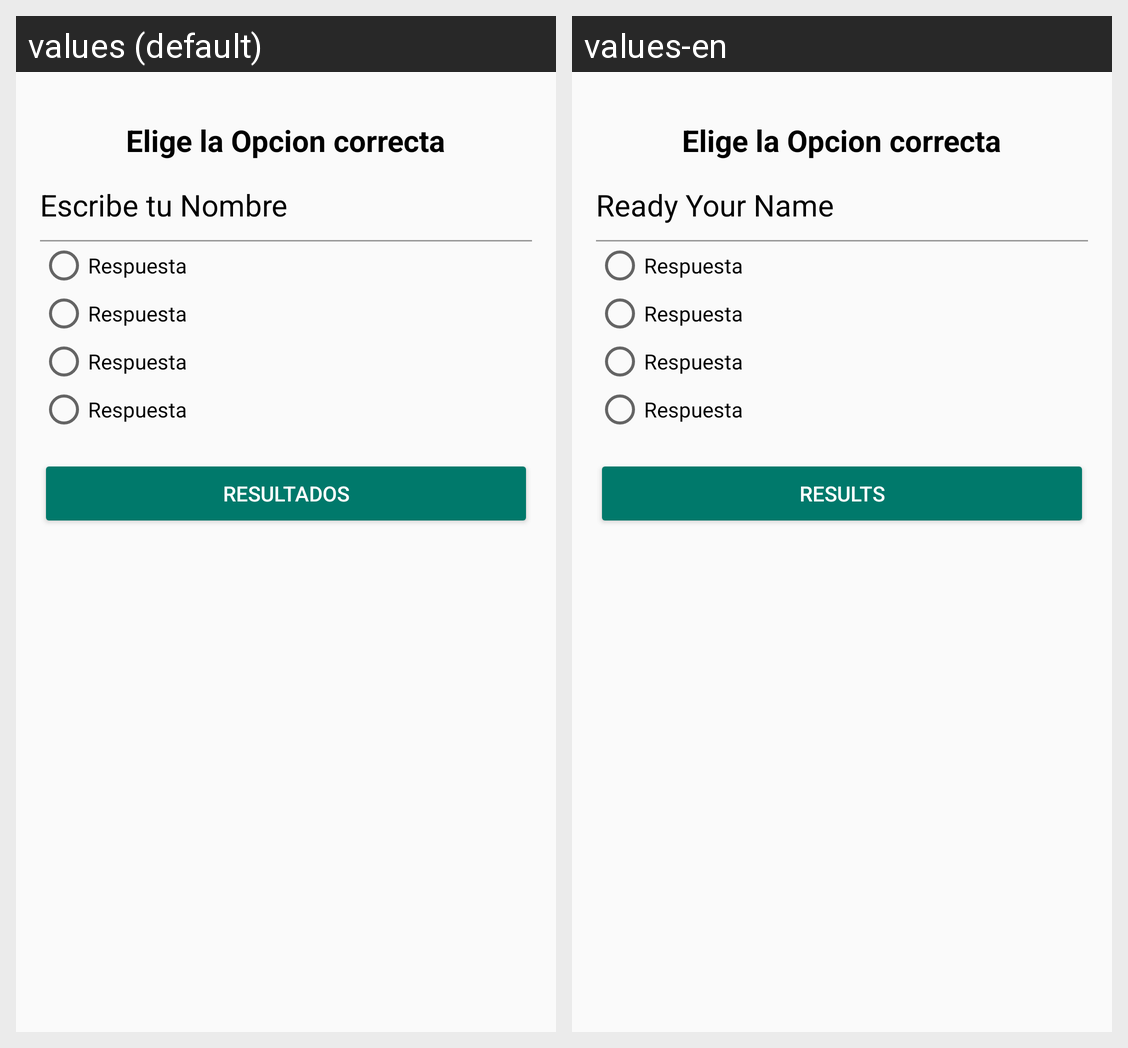

For this localized Android screen grid, give each drawn string resource with its value in every locale shown.
Android screen res/layout/content_question.xml rendered under 2 locales, left to right: values (default), values-en. Device: Nexus 5 (rendered at 1080×1920; each locale shown at half size, 540×960, under a caption strip naming it); theme AppTheme.
Strings drawn on this screen, with the default value and each locale's value (text and hints the layout hard-codes, and strings that could not be matched under every locale, appear in the picture but are not listed):

txt_questions
  values: Elige la Opcion correcta
  values-en: Elige la Opcion correcta

txt_mensaje
  values: Escribe tu Nombre
  values-en: Ready Your Name

btn_result
  values: Resultados
  values-en: Results
